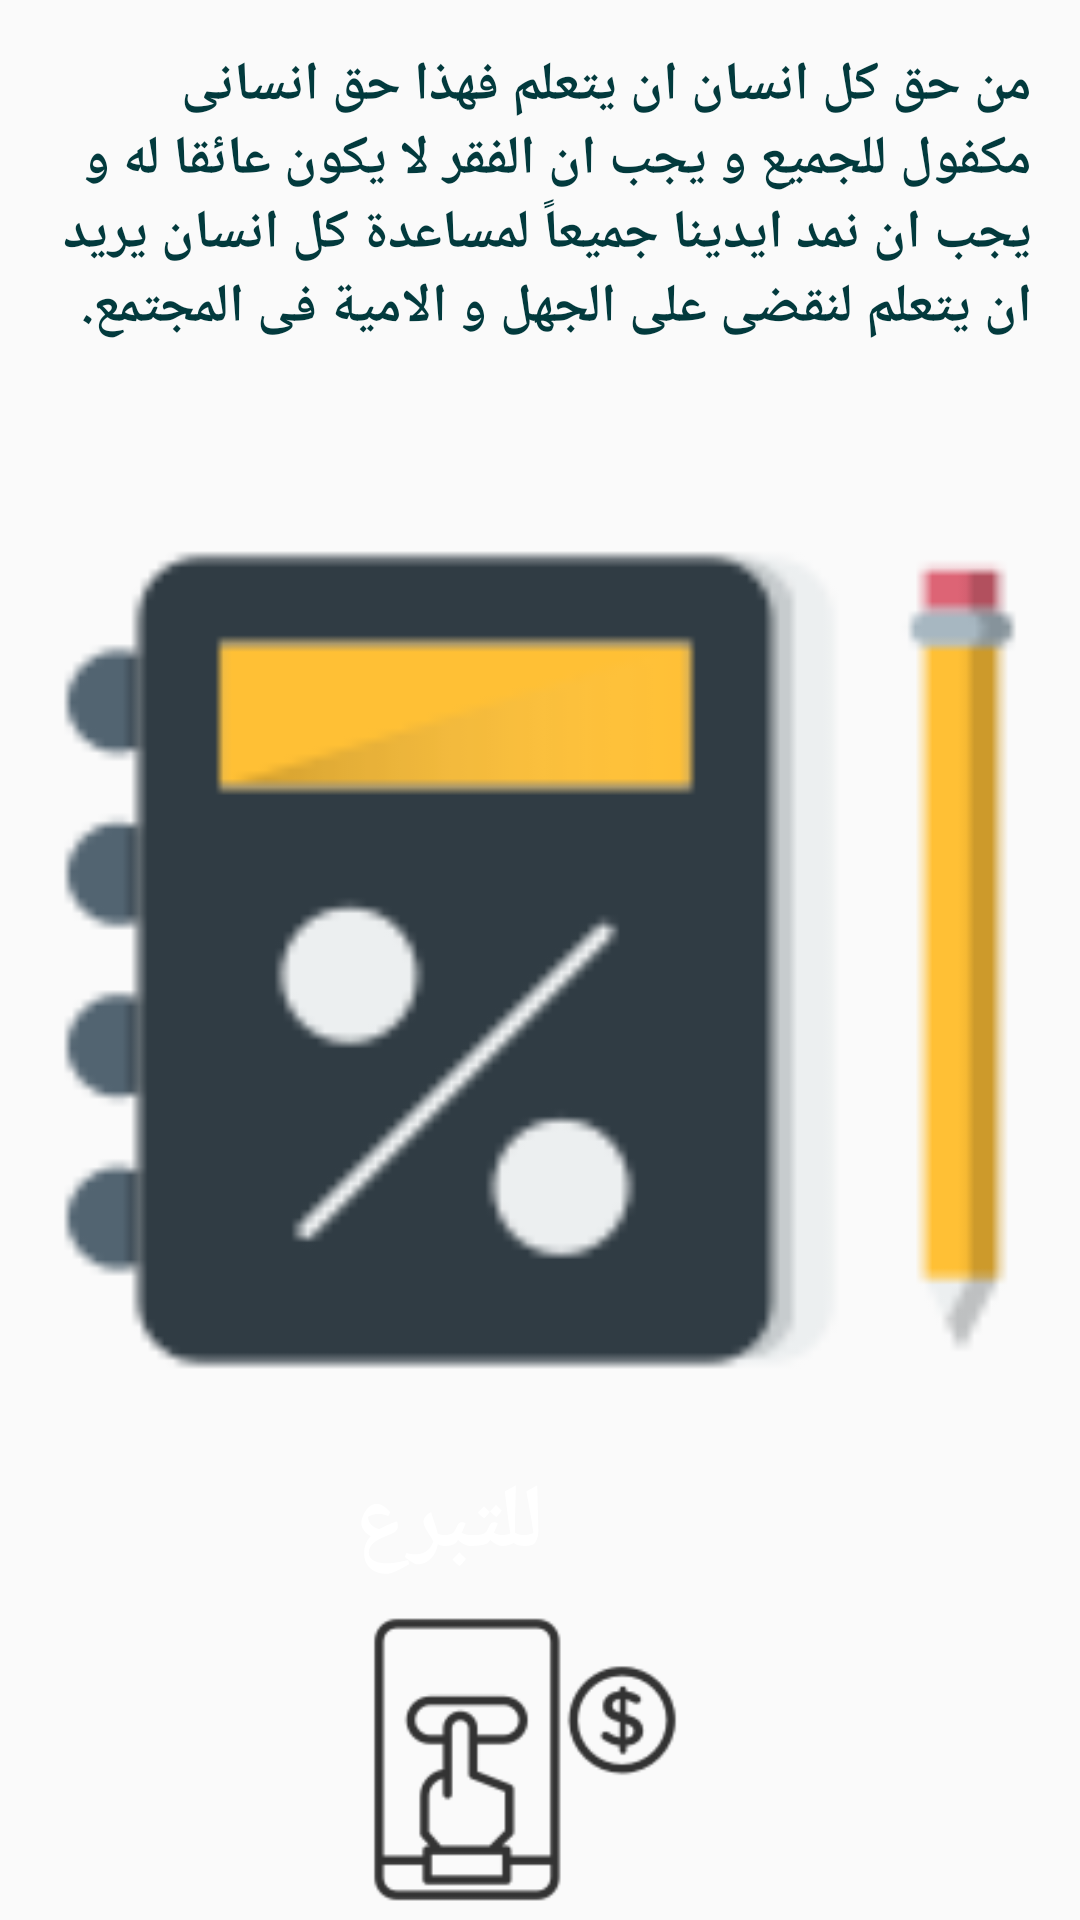

Reconstruct the res/layout file that produces this screen, plus the resources it refers to.
<!-- AndroidManifest.xml: application theme AppTheme -->
<!-- res/layout/activity_education.xml -->
<?xml version="1.0" encoding="utf-8"?>
<RelativeLayout xmlns:android="http://schemas.android.com/apk/res/android"
    xmlns:app="http://schemas.android.com/apk/res-auto"
    xmlns:tools="http://schemas.android.com/tools"
    android:layout_width="match_parent"
    android:layout_height="match_parent"
    tools:context=".EducationActivity">

    <ImageView
        android:layout_width="match_parent"
        android:layout_height="match_parent"
        android:src="@drawable/iconfinder_notebook_3387299"/>

    <TextView
        style="@style/style"
        android:layout_width="wrap_content"
        android:layout_height="match_parent"
        android:layout_alignParentStart="true"
        android:layout_alignParentTop="true"
        android:layout_marginStart="0dp"
        android:layout_marginTop="0dp"
        android:text="@string/education_summary"
        android:textColor="@color/educationcolor" />

    <TextView
        android:layout_width="wrap_content"
        android:layout_height="wrap_content"
        android:layout_alignParentStart="true"
        android:layout_alignParentBottom="true"
        android:layout_marginStart="118dp"
        android:layout_marginBottom="112dp"
        android:text="@string/donate"
        android:textColor="#ffffff"
        android:textSize="30dp"
        android:textStyle="bold" />


    <ImageView
        android:id="@+id/btn"
        android:layout_width="wrap_content"
        android:layout_height="107dp"
        android:layout_alignParentStart="true"
        android:layout_alignParentBottom="true"
        android:layout_marginStart="111dp"
        android:layout_marginBottom="0dp"
        android:src="@drawable/iconfinder_finance_donate" />


</RelativeLayout>
<!-- resources referenced by this layout -->
<resources>
  <color name="educationcolor">#023a3d</color>
  <!-- drawable iconfinder_finance_donate: png bitmap (drawable, 5146 bytes) -->
  <!-- drawable iconfinder_notebook_3387299: png bitmap (drawable, 3787 bytes) -->
  <string name="donate">للتبرع</string>
  <string name="education_summary">من حق كل انسان ان يتعلم فهذا حق انسانى مكفول للجميع و يجب ان الفقر لا يكون عائقا له و يجب ان نمد ايدينا جميعاً لمساعدة كل انسان يريد ان يتعلم لنقضى على الجهل و الامية فى المجتمع.</string>
  <style name="style">
      <item name="android:textSize">18sp</item>
      <item name="android:textStyle">bold</item>
      <item name="android:padding">16dp</item>
  </style>
  <style name="AppTheme" parent="Theme.AppCompat.Light.DarkActionBar">
          
          <item name="colorPrimary">@color/colorPrimary</item>
          <item name="colorPrimaryDark">@color/colorPrimaryDark</item>
          <item name="colorAccent">@color/colorAccent</item>
      </style>
  <color name="colorPrimary">#E0DADF</color>
  <color name="colorPrimaryDark">#E0DADF</color>
  <color name="colorAccent">#D81B60</color>
</resources>
